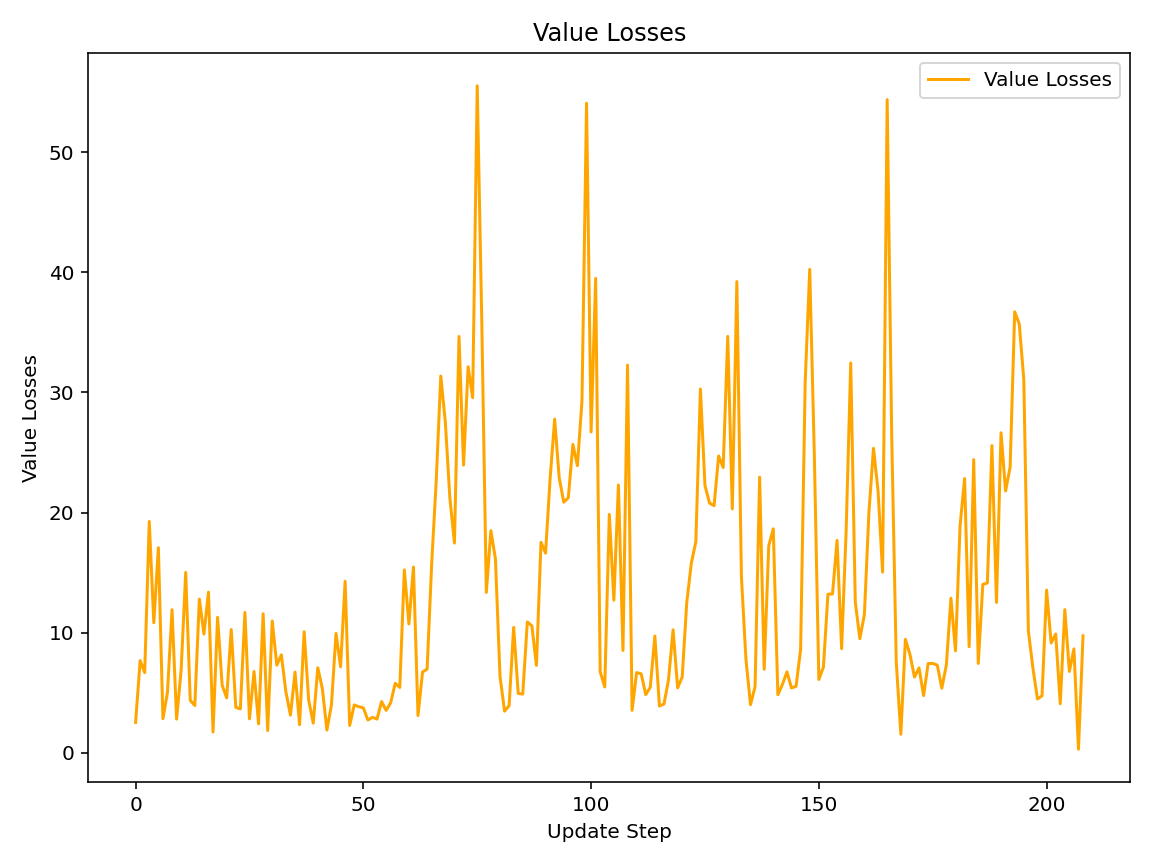

Source data for this figure (header and first rows):
Step, value_losses
0, 2.54
1, 7.678
2, 6.684
3, 19.26
4, 10.83
5, 17.08
6, 2.849
7, 5.045
8, 11.92
9, 2.811
10, 6.893
11, 15.02
12, 4.369
13, 3.942
14, 12.8
15, 9.892
16, 13.37
17, 1.741
18, 11.29
19, 5.637
20, 4.575
21, 10.26
22, 3.792
23, 3.661
24, 11.69
25, 2.835
26, 6.776
27, 2.413
28, 11.58
29, 1.861
30, 10.98
31, 7.301
32, 8.159
33, 5.065
34, 3.142
35, 6.723
36, 2.346
37, 10.08
38, 4.386
39, 2.477
40, 7.085
41, 5.341
42, 1.895
43, 4.006
44, 9.944
45, 7.165
46, 14.28
47, 2.284
48, 3.99
49, 3.844
50, 3.748
51, 2.737
52, 2.961
53, 2.814
54, 4.274
55, 3.537
56, 4.171
57, 5.792
58, 5.445
59, 15.23
... 149 more rows
